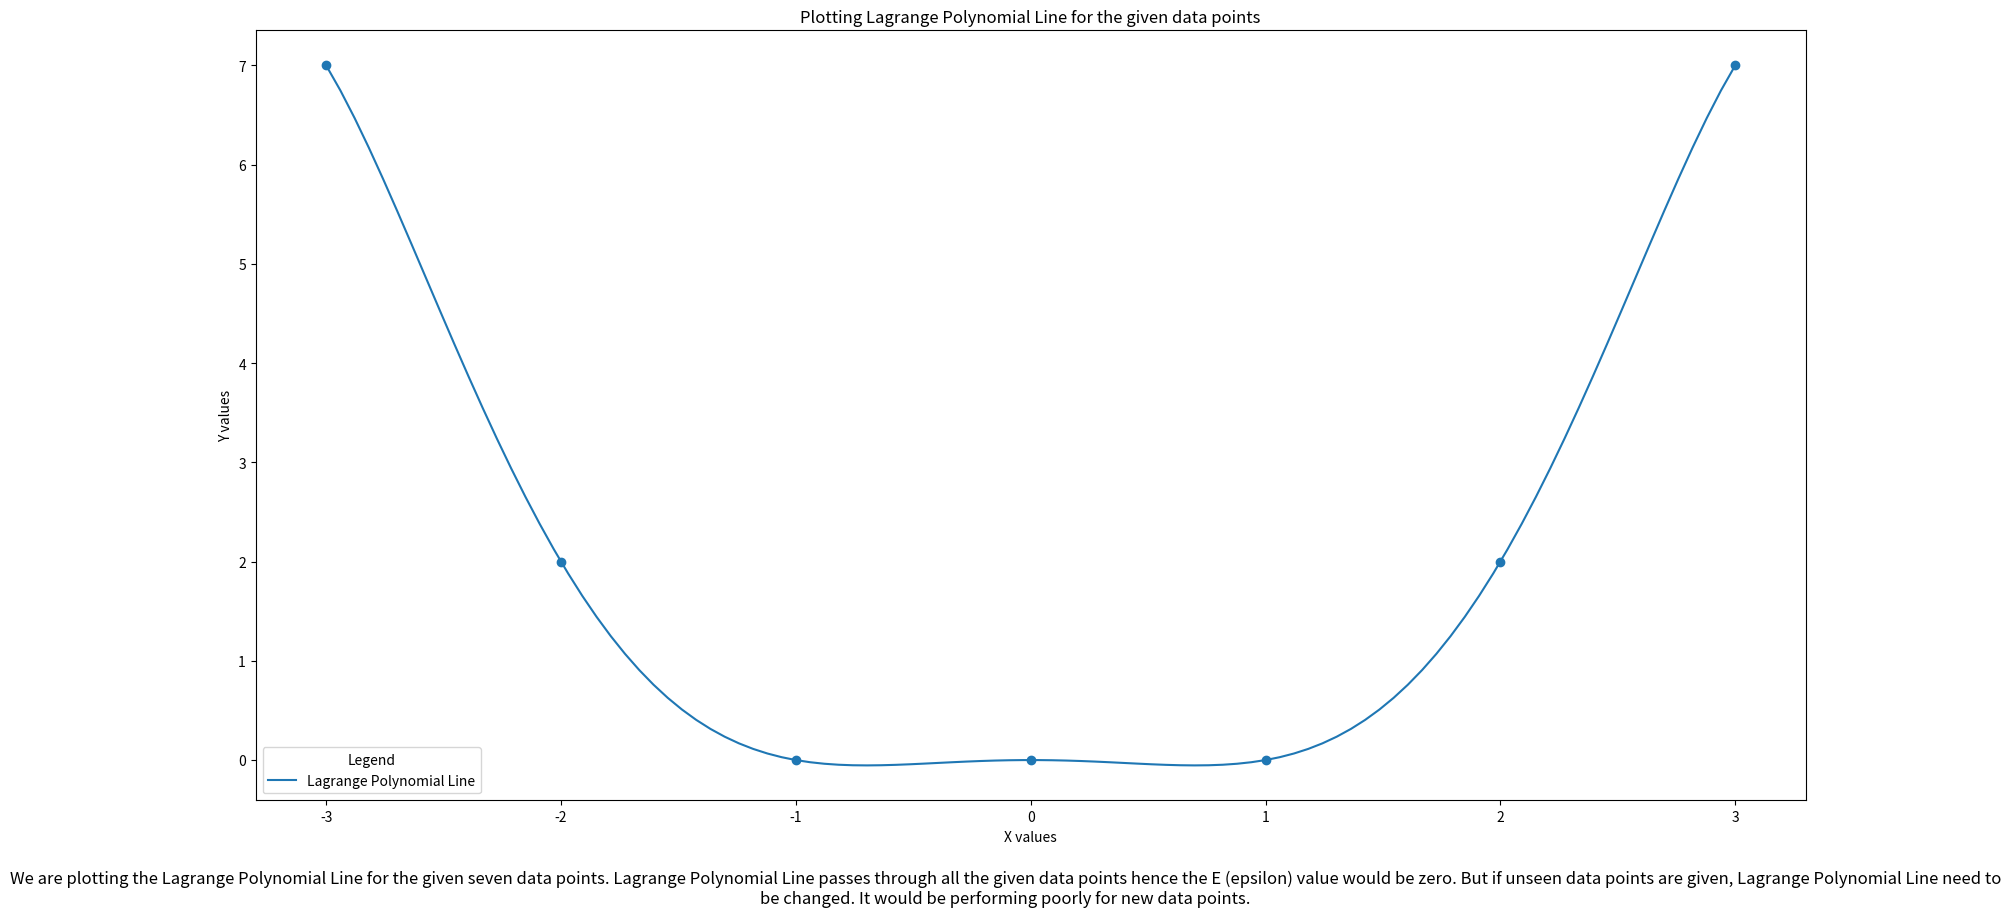

Here is the Python script that generated this plot:
import numpy as np
from numpy.polynomial import Polynomial
import matplotlib.pyplot as plt

X = np.array([-3, -2, -1, 0, 1, 2, 3])
Y = np.array([7, 2, 0, 0, 0, 2, 7])

n = len(X)
poly = Polynomial(np.zeros(n))

for j in range(n):
    k = [k for k in range(n) if k != j]
    roots = -1 * X[k]

    sub_poly = Polynomial.fromroots(X[k])
    scale = Y[j] / np.prod(X[j] - X[k])
    sub_poly.coef *= scale

    poly.coef += sub_poly.coef

fig = plt.figure(figsize =(20, 10))
plt.scatter(X, Y)
Xinterp = np.linspace(min(X), max(X), 100)
plt.plot(Xinterp, poly(Xinterp), label='Lagrange Polynomial Line')
plt.title('Plotting Lagrange Polynomial Line for the given data points')
plt.xlabel('X values')
plt.ylabel('Y values')
plt.legend(title='Legend')
plt.figtext(0.5, 0.01, 'We are plotting the Lagrange Polynomial Line for the given seven data points. Lagrange Polynomial Line passes through all the given data points hence the E (epsilon) value would be zero. But if unseen data points are given, Lagrange Polynomial Line need to be changed. It would be performing poorly for new data points.', wrap=True, horizontalalignment='center', fontsize=12)
plt.show()